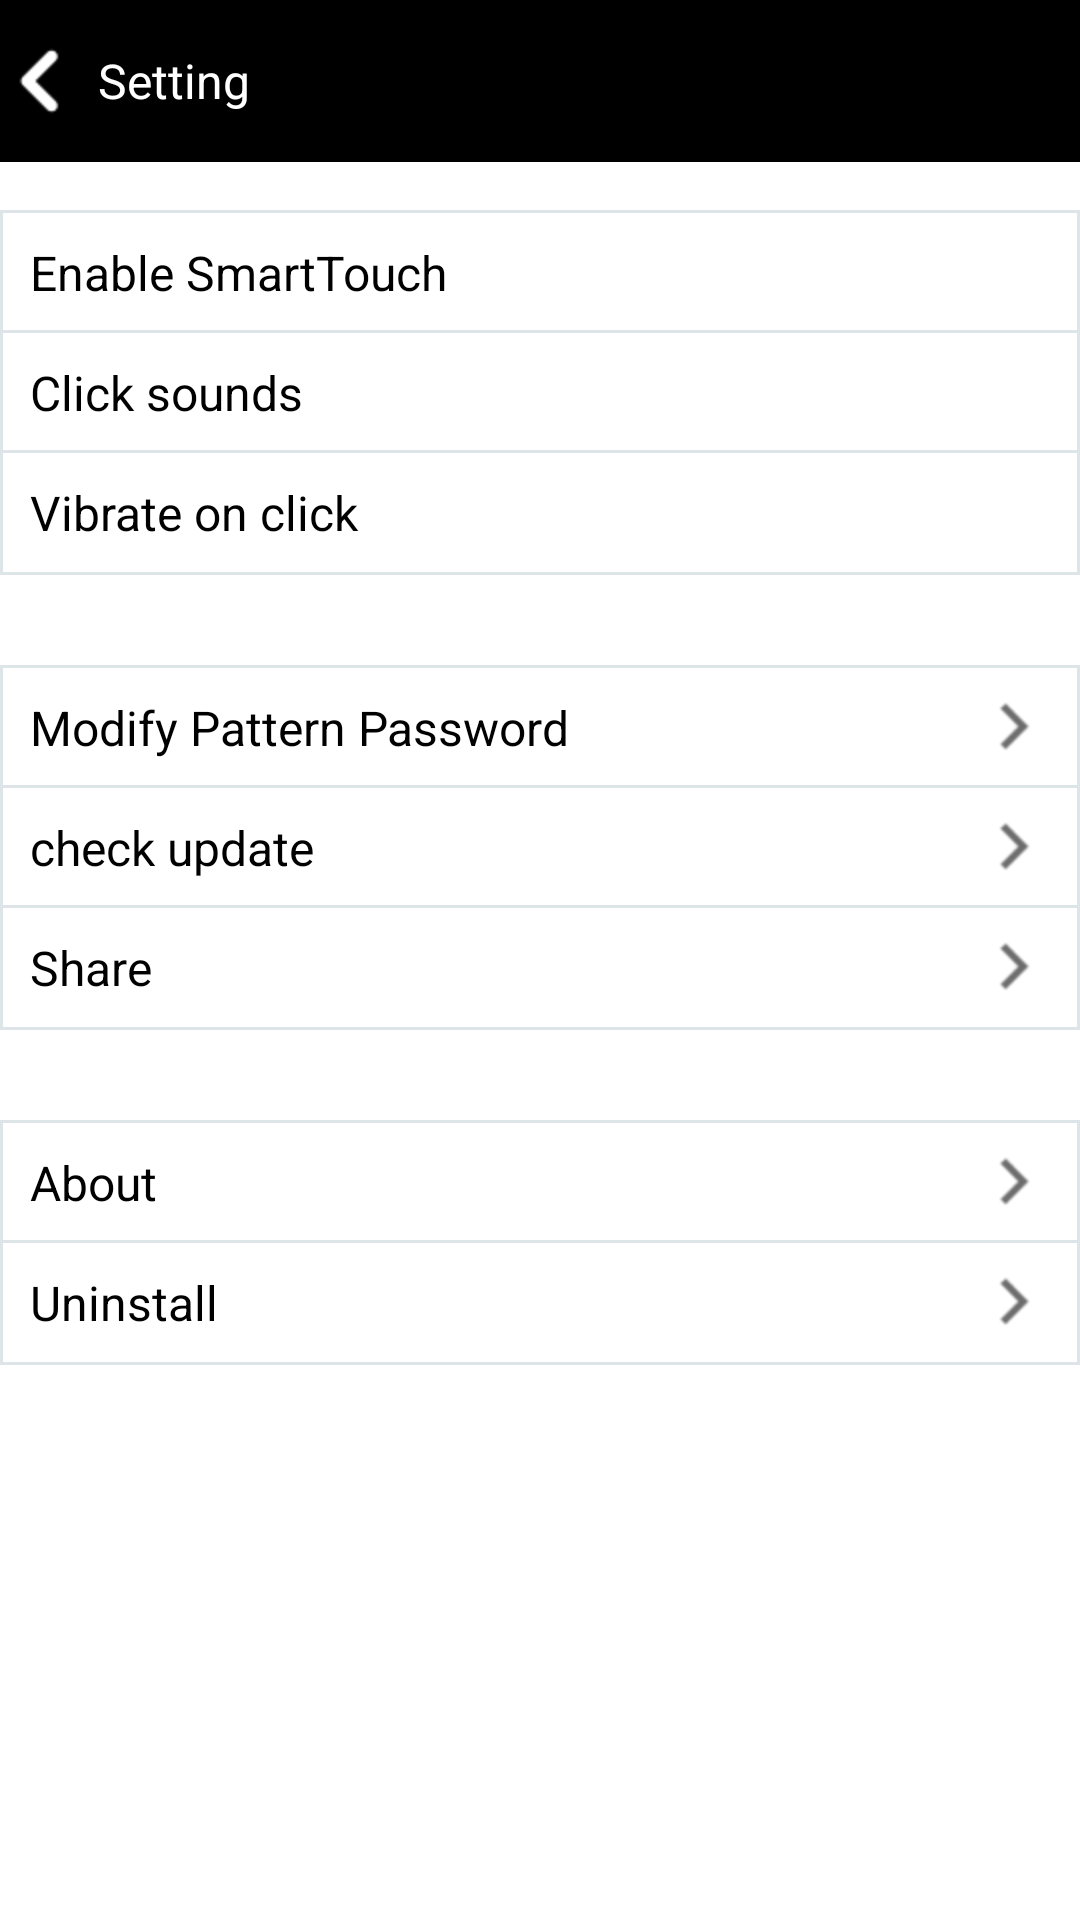

Reconstruct the res/layout file that produces this screen, plus the resources it refers to.
<!-- AndroidManifest.xml: application theme AppTheme -->
<!-- res/layout/smartkey_setting_page.xml -->
<?xml version="1.0" encoding="utf-8"?>

<LinearLayout xmlns:android="http://schemas.android.com/apk/res/android"
    android:layout_width="match_parent"
    android:layout_height="match_parent"
    android:orientation="vertical" >
    
    <LinearLayout
        android:layout_width="match_parent"
        android:layout_height="54dp"
        android:background="@color/COLOR_BLACK"
        android:gravity="center_vertical" >

        <ImageView
            android:id="@+id/imgvSettingBack"
            android:layout_width="wrap_content"
            android:layout_height="wrap_content"
            android:src="@drawable/smartkey_back" />

        <TextView
            android:id="@+id/lbSettingTitle"
            style="@style/TextTitleStyle"
            android:layout_width="wrap_content"
            android:layout_height="wrap_content"
            android:layout_marginLeft="6dp"
            android:text="@string/STR_SETTING_TITLE" />
    </LinearLayout>
   

    <ScrollView
        android:id="@+id/scrollView1"
        android:layout_width="match_parent"
        android:layout_height="wrap_content" >

        <LinearLayout
            android:layout_width="match_parent"
            android:layout_height="match_parent"
            android:orientation="vertical" >
            
            <LinearLayout
                android:id="@+id/lyClose"
                android:layout_width="match_parent"
                android:layout_height="wrap_content"
                android:layout_marginTop="16dp"
                android:background="@drawable/smartkey_text_frame_bg"
                android:gravity="center"
                android:orientation="horizontal" >

        <TextView
            android:layout_width="0dp"
            android:layout_height="wrap_content"
            android:layout_margin="10dp"
            android:layout_weight="1"
            android:text="@string/STR_ENABLE"
            android:textColor="@color/COLOR_BLACK"
            android:textSize="16dp" />

        <ImageView
            android:id="@+id/imgvEnable"
            android:layout_width="wrap_content"
            android:layout_height="wrap_content"
            android:layout_margin="10dp"
            android:src="@drawable/smartkey_btn_off" />

    </LinearLayout>
            
             <LinearLayout
                 android:id="@+id/lySound"
                 android:layout_width="match_parent"
                 android:layout_height="wrap_content"
                 android:layout_marginTop="-2dp"
                 android:background="@drawable/smartkey_text_frame_bg"
                 android:gravity="center"
                 android:orientation="horizontal" >

        <TextView
            android:id="@+id/TextView01"
            android:layout_width="0dp"
            android:layout_height="wrap_content"
            android:layout_margin="10dp"
            android:layout_weight="1"
            android:text="@string/STR_RING"
            android:textColor="@color/COLOR_BLACK"
            android:textSize="16dp" />

        <ImageView
            android:id="@+id/imgvSound"
            android:layout_width="wrap_content"
            android:layout_height="wrap_content"
            android:layout_margin="10dp"
            android:src="@drawable/smartkey_btn_off" />

    </LinearLayout>

    <LinearLayout
        android:id="@+id/lyVibrate"
        android:layout_width="match_parent"
        android:layout_height="wrap_content"
        android:layout_marginTop="-2dp"
        android:background="@drawable/smartkey_text_frame_bg"
        android:gravity="center"
        android:orientation="horizontal" >

        <TextView
            android:id="@+id/textView1"
            android:layout_width="0dp"
            android:layout_height="wrap_content"
            android:layout_margin="10dp"
            android:layout_weight="1"
            android:text="@string/STR_VIBRATE"
            android:textColor="@color/COLOR_BLACK"
            android:textSize="16dp" />

        <ImageView
            android:id="@+id/imgvVibrate"
            android:layout_width="wrap_content"
            android:layout_height="wrap_content"
            android:layout_margin="10dp"
            android:layout_weight="0"
            android:src="@drawable/smartkey_btn_off" />

    </LinearLayout>

    <LinearLayout
        android:id="@+id/lyModifyPattern"
        android:layout_width="match_parent"
        android:layout_height="wrap_content"
        android:layout_marginTop="30dp"
        android:background="@drawable/smartkey_text_frame_bg"
        android:gravity="center_vertical"
        android:orientation="horizontal" >

        <TextView
            android:id="@+id/TextView02"
            android:layout_width="0dp"
            android:layout_height="wrap_content"
            android:layout_margin="10dp"
            android:layout_weight="1"
            android:text="@string/STR_MODIFY"
            android:textColor="@color/COLOR_BLACK"
            android:textSize="16dp" />

        <ImageView
            android:id="@+id/imageView1"
            android:layout_width="wrap_content"
            android:layout_height="wrap_content"
            android:layout_marginLeft="10dp"
            android:layout_marginRight="10dp"
            android:src="@drawable/smartkey_event_next" />

    </LinearLayout>

    <LinearLayout
        android:id="@+id/lyCheckUpdate"
        android:layout_width="match_parent"
        android:layout_height="wrap_content"
        android:layout_marginTop="-2dp"
        android:background="@drawable/smartkey_text_frame_bg"
        android:gravity="center_vertical"
        android:orientation="horizontal" >

        <TextView
            android:id="@+id/TextView04"
            android:layout_width="0dp"
            android:layout_height="wrap_content"
            android:layout_margin="10dp"
            android:layout_weight="1"
            android:text="@string/STR_CHECK_UPDATE"
            android:textColor="@color/COLOR_BLACK"
            android:textSize="16dp" />

        <ImageView
            android:id="@+id/ImageView02"
            android:layout_width="wrap_content"
            android:layout_height="wrap_content"
            android:layout_marginLeft="10dp"
            android:layout_marginRight="10dp"
            android:src="@drawable/smartkey_event_next" />
    </LinearLayout>

    <LinearLayout
        android:id="@+id/lyShare"
        android:layout_width="match_parent"
        android:layout_height="wrap_content"
        android:layout_marginTop="-2dp"
        android:background="@drawable/smartkey_text_frame_bg"
        android:gravity="center_vertical"
        android:orientation="horizontal" >

        <TextView
            android:id="@+id/TextView03"
            android:layout_width="0dp"
            android:layout_height="wrap_content"
            android:layout_margin="10dp"
            android:layout_weight="1"
            android:text="@string/STR_SHARE"
            android:textColor="@color/COLOR_BLACK"
            android:textSize="16dp" />

        <ImageView
            android:id="@+id/ImageView01"
            android:layout_width="wrap_content"
            android:layout_height="wrap_content"
            android:layout_marginLeft="10dp"
            android:layout_marginRight="10dp"
            android:src="@drawable/smartkey_event_next" />
    </LinearLayout>

    <LinearLayout
        android:id="@+id/lyAbout"
        android:layout_width="match_parent"
        android:layout_height="wrap_content"
        android:layout_marginTop="30dp"
        android:background="@drawable/smartkey_text_frame_bg"
        android:gravity="center_vertical"
        android:orientation="horizontal" >

        <TextView
            android:id="@+id/TextView05"
            android:layout_width="0dp"
            android:layout_height="wrap_content"
            android:layout_margin="10dp"
            android:layout_weight="1"
            android:text="@string/STR_ABOUT"
            android:textColor="@color/COLOR_BLACK"
            android:textSize="16dp" />

        <ImageView
            android:id="@+id/ImageView03"
            android:layout_width="wrap_content"
            android:layout_height="wrap_content"
            android:layout_marginLeft="10dp"
            android:layout_marginRight="10dp"
            android:src="@drawable/smartkey_event_next" />
    </LinearLayout>

    <LinearLayout
        android:id="@+id/lyUninstall"
        android:layout_width="match_parent"
        android:layout_height="wrap_content"
        android:layout_marginTop="-2dp"
        android:background="@drawable/smartkey_text_frame_bg"
        android:gravity="center_vertical"
        android:orientation="horizontal" >

        <TextView
            android:id="@+id/TextView06"
            android:layout_width="0dp"
            android:layout_height="wrap_content"
            android:layout_margin="10dp"
            android:layout_weight="1"
            android:text="@string/STR_UNINSTALL"
            android:textColor="@color/COLOR_BLACK"
            android:textSize="16dp" />

        <ImageView
            android:id="@+id/ImageView04"
            android:layout_width="wrap_content"
            android:layout_height="wrap_content"
            android:layout_marginLeft="10dp"
            android:layout_marginRight="10dp"
            android:src="@drawable/smartkey_event_next" />
    </LinearLayout>
        </LinearLayout>
    </ScrollView>

</LinearLayout>
<!-- resources referenced by this layout -->
<resources>
  <color name="COLOR_BLACK">#ff000000</color>
  <!-- drawable smartkey_back: png bitmap (drawable-hdpi, 308 bytes) -->
  <!-- drawable smartkey_event_next: png bitmap (drawable-hdpi, 737 bytes) -->
  <!-- drawable smartkey_text_frame_bg (drawable) -->
  <?xml version="1.0" encoding="utf-8"?>
  
  <shape xmlns:android="http://schemas.android.com/apk/res/android">
      <solid android:color="#FFFFFFFF" /> 
      <stroke android:width="1dp"
          android:color="#FFDDE5E8"/>
  </shape>
  <string name="STR_ABOUT">About</string>
  <string name="STR_CHECK_UPDATE">check update</string>
  <string name="STR_ENABLE">Enable SmartTouch</string>
  <string name="STR_MODIFY">Modify Pattern Password</string>
  <string name="STR_RING">Click sounds</string>
  <string name="STR_SETTING_TITLE">Setting</string>
  <string name="STR_SHARE">Share</string>
  <string name="STR_UNINSTALL">Uninstall</string>
  <string name="STR_VIBRATE">Vibrate on click</string>
  <style name="TextTitleStyle" parent="TextBaseStyle">
          <item name="android:textColor">@color/COLOR_WHITE</item>
          <item name="android:textSize">@dimen/TEXT_DEFAULT_SIZE</item>
      </style>
  <style name="AppTheme" parent="AppBaseTheme">
          
          <item name="android:windowNoTitle">true</item>
      </style>
  <style name="TextBaseStyle">
          <item name="android:lines">1</item>
          <item name="android:maxLines">1</item>
          <item name="android:ellipsize">end</item>
          <item name="android:scrollHorizontally">true</item>
      </style>
  <color name="COLOR_WHITE">#ffffffff</color>
  <dimen name="TEXT_DEFAULT_SIZE">16dp</dimen>
  <style name="AppBaseTheme" parent="android:Theme.Light">
          
      </style>
</resources>
